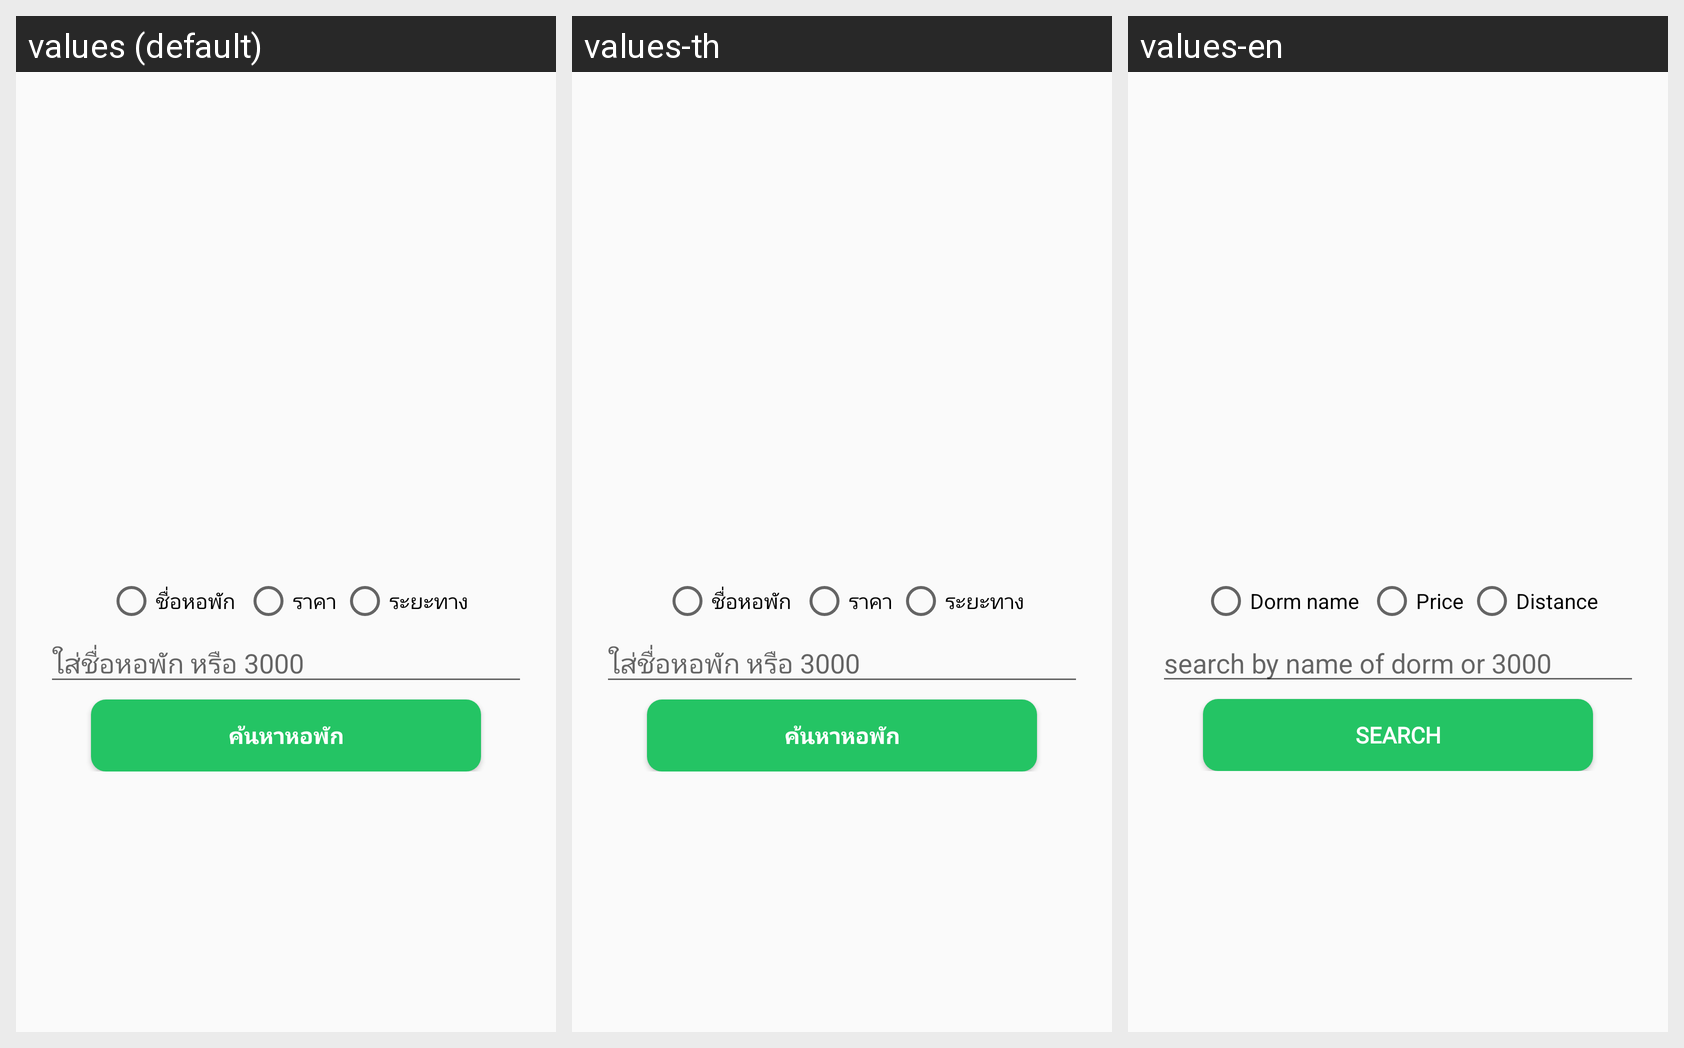

Translations of the strings shown on this Android screen, per locale in the grid:
Android screen res/layout/activity_search_.xml rendered under 3 locales, left to right: values (default), values-th, values-en. Device: Nexus 5 (rendered at 1080×1920; each locale shown at half size, 540×960, under a caption strip naming it); theme AppTheme.
Strings drawn on this screen, with the default value and each locale's value (text and hints the layout hard-codes, and strings that could not be matched under every locale, appear in the picture but are not listed):

Name_Dorm
  values: ชื่อหอพัก
  values-th: ชื่อหอพัก
  values-en: Dorm name

price_title
  values: ราคา
  values-th: ราคา
  values-en: Price

distance
  values: ระยะทาง
  values-th: ระยะทาง
  values-en: Distance

hint_search
  values: ใส่ชื่อหอพัก หรือ 3000
  values-th: ใส่ชื่อหอพัก หรือ 3000
  values-en: search by name of dorm or 3000

finddorm
  values: ค้นหาหอพัก
  values-th: ค้นหาหอพัก
  values-en: search
